Labelled photos from "prepared_dataset", an image-classification folder in subhadeep-sg/flow-cytometry-classification-workflow. The possible labels are: multi-cell cluster, particles, single cell.

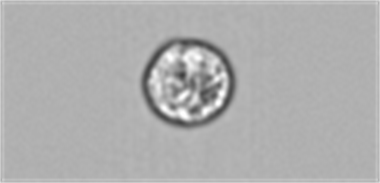
Label: single cell

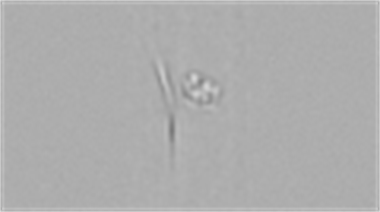
Label: particles

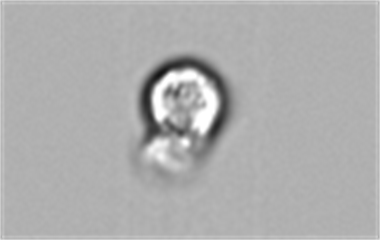
Label: multi-cell cluster

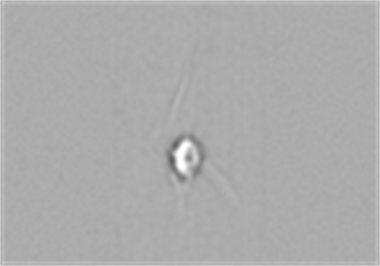
Label: single cell

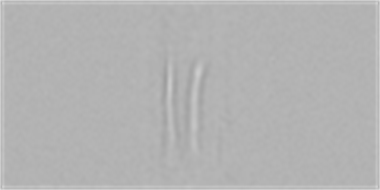
Label: particles

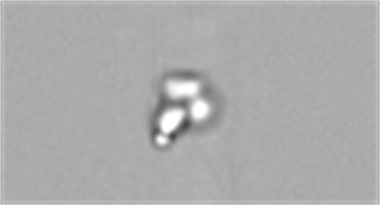
Label: multi-cell cluster
